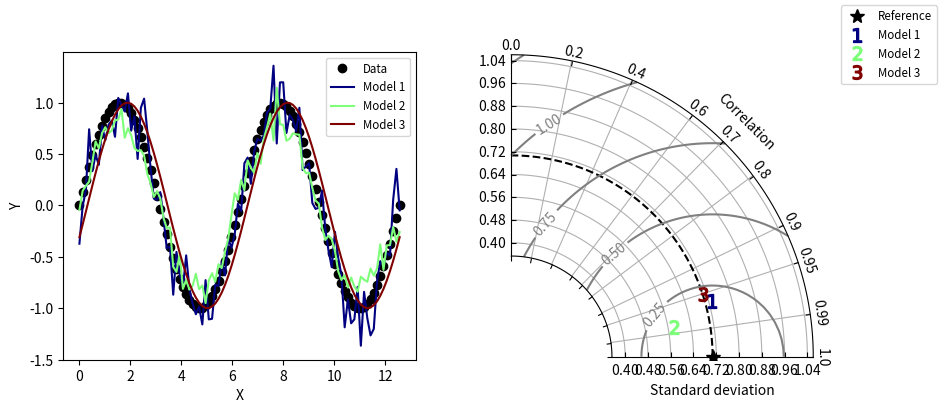

Here is the Python script that generated this plot:
#!/usr/bin/env python
# Copyright: This document has been placed in the public domain.

"""
Taylor diagram (Taylor, 2001) implementation.

Note: If you have found these software useful for your research, I would
appreciate an acknowledgment.
"""

__version__ = "Time-stamp: <2018-12-06 11:43:41 ycopin>"
__author__ = "Yannick Copin <yannick.copin@laposte.net>"

import numpy as NP
import matplotlib.pyplot as PLT


class TaylorDiagram(object):
    """
    Taylor diagram.

    Plot model standard deviation and correlation to reference (data)
    sample in a single-quadrant polar plot, with r=stddev and
    theta=arccos(correlation).
    """

    def __init__(self, refstd,
                 fig=None, rect=111, label='_', srange=(0, 1.5), extend=False):
        """
        Set up Taylor diagram axes, i.e. single quadrant polar
        plot, using `mpl_toolkits.axisartist.floating_axes`.

        Parameters:

        * refstd: reference standard deviation to be compared to
        * fig: input Figure or None
        * rect: subplot definition
        * label: reference label
        * srange: stddev axis extension, in units of *refstd*
        * extend: extend diagram to negative correlations
        """

        from matplotlib.projections import PolarAxes
        import mpl_toolkits.axisartist.floating_axes as FA
        import mpl_toolkits.axisartist.grid_finder as GF

        self.refstd = refstd            # Reference standard deviation

        tr = PolarAxes.PolarTransform()

        # Correlation labels
        rlocs = NP.array([0, 0.2, 0.4, 0.6, 0.7, 0.8, 0.9, 0.95, 0.99, 1])
        if extend:
            # Diagram extended to negative correlations
            self.tmax = NP.pi
            rlocs = NP.concatenate((-rlocs[:0:-1], rlocs))
        else:
            # Diagram limited to positive correlations
            self.tmax = NP.pi/2
        tlocs = NP.arccos(rlocs)        # Conversion to polar angles
        gl1 = GF.FixedLocator(tlocs)    # Positions
        tf1 = GF.DictFormatter(dict(zip(tlocs, map(str, rlocs))))

        # Standard deviation axis extent (in units of reference stddev)
        self.smin = srange[0] * self.refstd
        self.smax = srange[1] * self.refstd

        ghelper = FA.GridHelperCurveLinear(
            tr,
            extremes=(0, self.tmax, self.smin, self.smax),
            grid_locator1=gl1, tick_formatter1=tf1)

        if fig is None:
            fig = PLT.figure()

        ax = FA.FloatingSubplot(fig, rect, grid_helper=ghelper)
        fig.add_subplot(ax)

        # Adjust axes
        ax.axis["top"].set_axis_direction("bottom")   # "Angle axis"
        ax.axis["top"].toggle(ticklabels=True, label=True)
        ax.axis["top"].major_ticklabels.set_axis_direction("top")
        ax.axis["top"].label.set_axis_direction("top")
        ax.axis["top"].label.set_text("Correlation")

        ax.axis["left"].set_axis_direction("bottom")  # "X axis"
        ax.axis["left"].label.set_text("Standard deviation")

        ax.axis["right"].set_axis_direction("top")    # "Y-axis"
        ax.axis["right"].toggle(ticklabels=True)
        ax.axis["right"].major_ticklabels.set_axis_direction(
            "bottom" if extend else "left")

        if self.smin:
            ax.axis["bottom"].toggle(ticklabels=False, label=False)
        else:
            ax.axis["bottom"].set_visible(False)          # Unused

        self._ax = ax                   # Graphical axes
        self.ax = ax.get_aux_axes(tr)   # Polar coordinates

        # Add reference point and stddev contour
        l, = self.ax.plot([0], self.refstd, 'k*',
                          ls='', ms=10, label=label)
        t = NP.linspace(0, self.tmax)
        r = NP.zeros_like(t) + self.refstd
        self.ax.plot(t, r, 'k--', label='_')

        # Collect sample points for latter use (e.g. legend)
        self.samplePoints = [l]


    def add_sample_multimarkers(self, stddev, corrcoef,tindex,marker_list = ['o','o','o','o'],
                                color_list=['r','g','b','m'],marker_labels=['ROOT=Rxxxx','Rxxx','Rxx','Rx'],*args, **kwargs):
        """
        Add sample (*stddev*, *corrcoeff*) to the Taylor
        diagram. *args* and *kwargs* are directly propagated to the
        `Figure.plot` command.
        """
        # first add the whole line
        l, = self.ax.plot(NP.arccos(corrcoef), stddev,
                          *args,**kwargs)  # (theta, radius)
        self.samplePoints.append(l)

        assert (len(stddev)>1 and len(corrcoef)>1), "Wrong multisample use, use add_samlpe instead"
        for i,marker in enumerate(marker_list):
            # add separate points with distinct markers 
            l, = self.ax.plot(NP.arccos(corrcoef[i]), stddev[i],marker=marker,color=color_list[i],label=marker_labels[i])  # (theta, radius)
            if tindex==0:
                self.samplePoints.append(l)



    def add_sample(self, stddev, corrcoef, *args, **kwargs):
        """
        Add sample (*stddev*, *corrcoeff*) to the Taylor
        diagram. *args* and *kwargs* are directly propagated to the
        `Figure.plot` command.
        """

        l, = self.ax.plot(NP.arccos(corrcoef), stddev,
                          *args, **kwargs)  # (theta, radius)
        self.samplePoints.append(l)

        return l


    def add_grid(self, *args, **kwargs):
        """Add a grid."""

        self._ax.grid(*args, **kwargs)

    def add_contours(self, levels=5, **kwargs):
        """
        Add constant centered RMS difference contours, defined by *levels*.
        """

        rs, ts = NP.meshgrid(NP.linspace(self.smin, self.smax),
                             NP.linspace(0, self.tmax))
        # Compute centered RMS difference
        rms = NP.sqrt(self.refstd**2 + rs**2 - 2*self.refstd*rs*NP.cos(ts))

        contours = self.ax.contour(ts, rs, rms, levels, **kwargs)

        return contours


def test1():
    """Display a Taylor diagram in a separate axis."""

    # Reference dataset
    x = NP.linspace(0, 4*NP.pi, 100)
    data = NP.sin(x)
    refstd = data.std(ddof=1)           # Reference standard deviation

    # Generate models
    m1 = data + 0.2*NP.random.randn(len(x))     # Model 1
    m2 = 0.8*data + .1*NP.random.randn(len(x))  # Model 2
    m3 = NP.sin(x-NP.pi/10)                     # Model 3

    # Compute stddev and correlation coefficient of models
    samples = NP.array([ [m.std(ddof=1), NP.corrcoef(data, m)[0, 1]]
                         for m in (m1, m2, m3)])

    fig = PLT.figure(figsize=(10, 4))

    ax1 = fig.add_subplot(1, 2, 1, xlabel='X', ylabel='Y')
    # Taylor diagram
    dia = TaylorDiagram(refstd, fig=fig, rect=122, label="Reference",
                        srange=(0.5, 1.5))

    colors = PLT.matplotlib.cm.jet(NP.linspace(0, 1, len(samples)))

    ax1.plot(x, data, 'ko', label='Data')
    for i, m in enumerate([m1, m2, m3]):
        ax1.plot(x, m, c=colors[i], label='Model %d' % (i+1))
    ax1.legend(numpoints=1, prop=dict(size='small'), loc='best')

    # Add the models to Taylor diagram
    for i, (stddev, corrcoef) in enumerate(samples):
        dia.add_sample(stddev, corrcoef,
                       marker='$%d$' % (i+1), ms=10, ls='',
                       mfc=colors[i], mec=colors[i],
                       label="Model %d" % (i+1))

    # Add grid
    dia.add_grid()

    # Add RMS contours, and label them
    contours = dia.add_contours(colors='0.5')
    PLT.clabel(contours, inline=1, fontsize=10, fmt='%.2f')

    # Add a figure legend
    fig.legend(dia.samplePoints,
               [ p.get_label() for p in dia.samplePoints ],
               numpoints=1, prop=dict(size='small'), loc='upper right')

    return dia


def test2():
    """
    Climatology-oriented example (after iteration w/ Michael A. Rawlins).
    """

    # Reference std
    stdref = 48.491

    # Samples std,rho,name
    samples = [[25.939, 0.385, "Model A"],
               [29.593, 0.509, "Model B"],
               [33.125, 0.585, "Model C"],
               [29.593, 0.509, "Model D"],
               [71.215, 0.473, "Model E"],
               [27.062, 0.360, "Model F"],
               [38.449, 0.342, "Model G"],
               [35.807, 0.609, "Model H"],
               [17.831, 0.360, "Model I"]]

    fig = PLT.figure()

    dia = TaylorDiagram(stdref, fig=fig, label='Reference', extend=True)
    dia.samplePoints[0].set_color('r')  # Mark reference point as a red star

    # Add models to Taylor diagram
    for i, (stddev, corrcoef, name) in enumerate(samples):
        dia.add_sample(stddev, corrcoef,
                       marker='$%d$' % (i+1), ms=10, ls='',
                       mfc='k', mec='k',
                       label=name)

    # Add RMS contours, and label them
    contours = dia.add_contours(levels=5, colors='0.5')  # 5 levels in grey
    PLT.clabel(contours, inline=1, fontsize=10, fmt='%.0f')

    dia.add_grid()                                  # Add grid
    dia._ax.axis[:].major_ticks.set_tick_out(True)  # Put ticks outward

    # Add a figure legend and title
    fig.legend(dia.samplePoints,
               [ p.get_label() for p in dia.samplePoints ],
               numpoints=1, prop=dict(size='small'), loc='upper right')
    fig.suptitle("Taylor diagram", size='x-large')  # Figure title

    return dia


if __name__ == '__main__':

    dia = test1()
    dia = test2()

    PLT.show()
